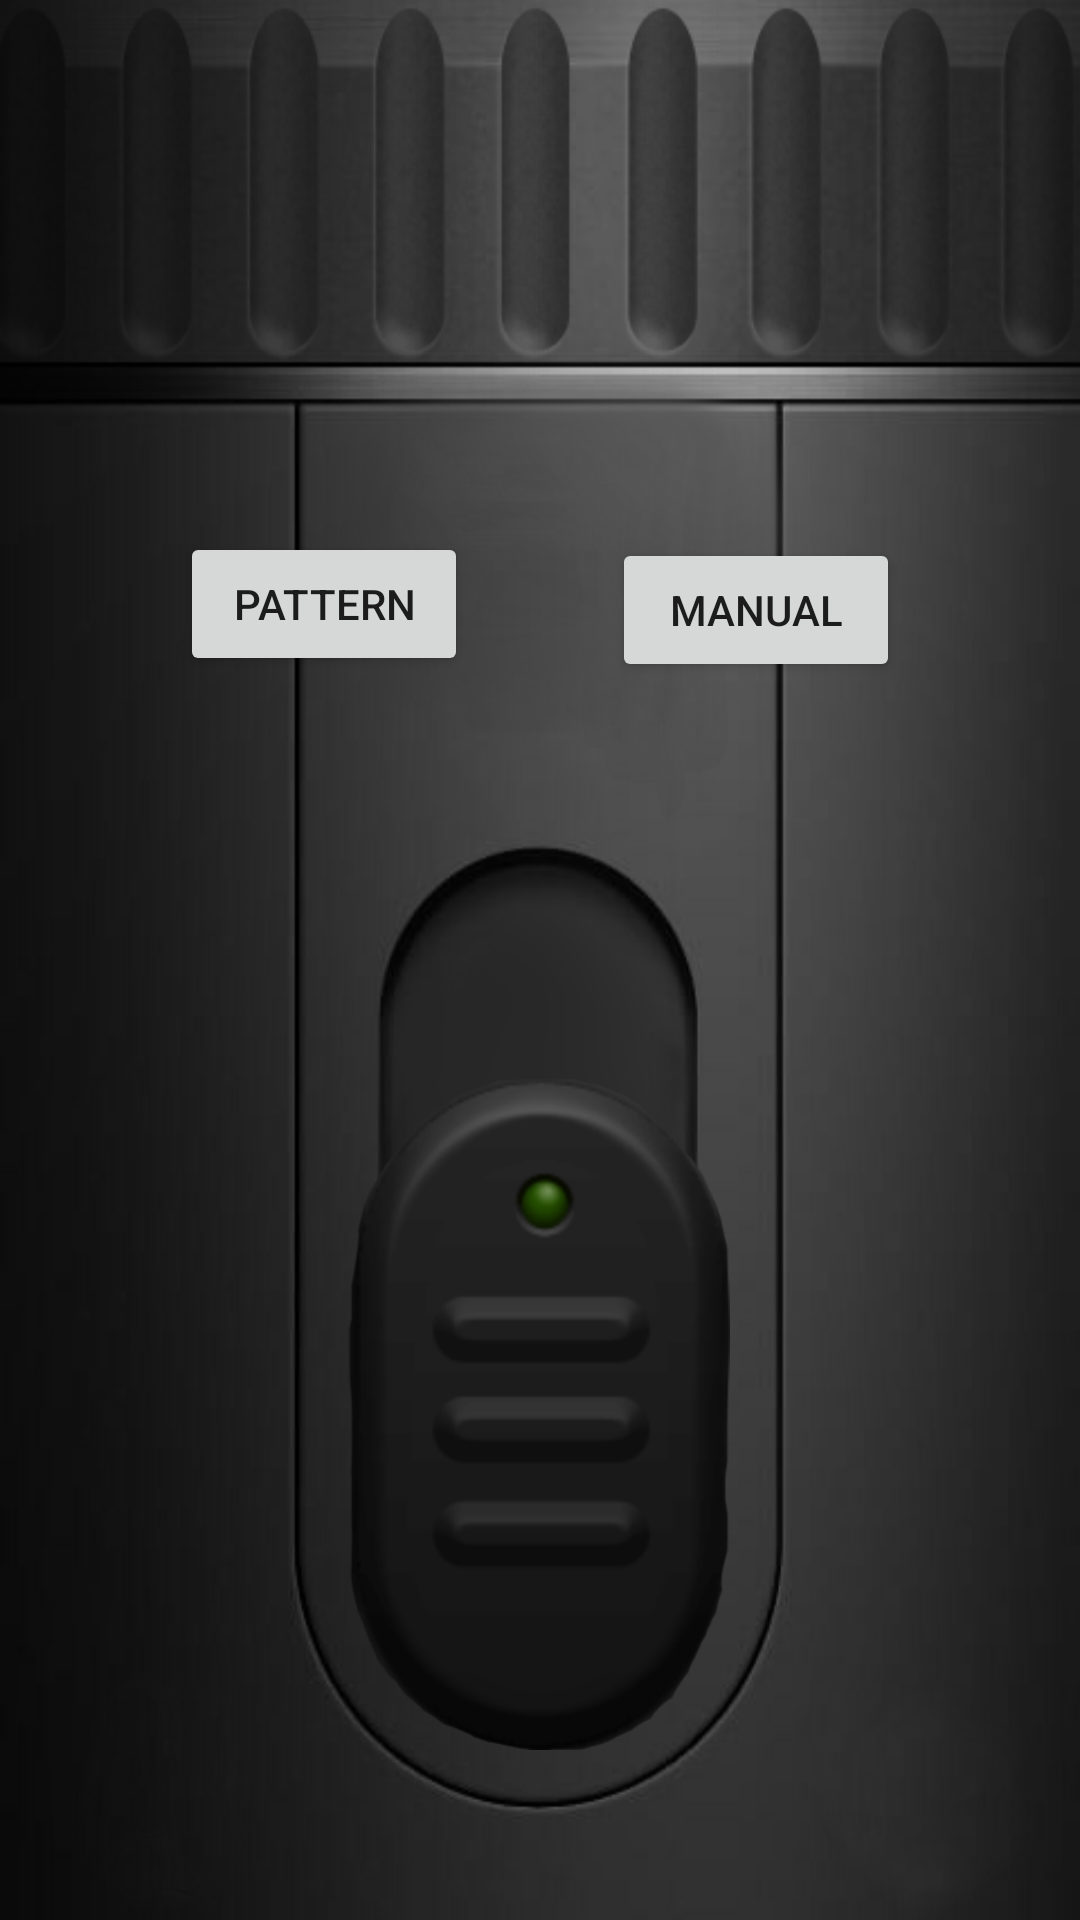

Produce the Android XML layout that renders to this screen, including the resource entries it uses.
<!-- AndroidManifest.xml: application theme AppTheme -->
<!-- res/layout/content_main.xml -->
<?xml version="1.0" encoding="utf-8"?>
<android.support.constraint.ConstraintLayout
    xmlns:android="http://schemas.android.com/apk/res/android"
    xmlns:app="http://schemas.android.com/apk/res-auto"
    xmlns:tools="http://schemas.android.com/tools"
    android:layout_width="match_parent"
    android:layout_height="match_parent"
    app:layout_behavior="@string/appbar_scrolling_view_behavior"
    tools:context=".MainActivity"
    android:orientation="vertical"
    android:background="#ffffff"
    tools:showIn="@layout/app_bar_main">


    <ImageView
        android:id="@+id/imageViewBackground"
        android:layout_width="0dp"
        android:layout_height="0dp"
        android:scaleType="fitXY"
        app:layout_constraintBottom_toBottomOf="parent"
        app:layout_constraintEnd_toEndOf="parent"
        app:layout_constraintHorizontal_bias="0.0"
        app:layout_constraintStart_toStartOf="parent"
        app:layout_constraintTop_toTopOf="parent"
        app:layout_constraintVertical_bias="0.0"
        app:srcCompat="@drawable/background_torch" />

    <ImageView
        android:id="@+id/imageViewPower"
        android:layout_width="206dp"
        android:layout_height="224dp"
        android:layout_marginStart="8dp"
        android:layout_marginTop="8dp"
        android:layout_marginEnd="8dp"
        android:layout_marginBottom="8dp"
        android:clickable="true"
        android:onClick="power"
        app:layout_constraintBottom_toBottomOf="parent"
        app:layout_constraintEnd_toEndOf="parent"
        app:layout_constraintHorizontal_bias="0.497"
        app:layout_constraintStart_toStartOf="parent"
        app:layout_constraintTop_toTopOf="parent"
        app:layout_constraintVertical_bias="0.878"
        app:srcCompat="@drawable/button_off" />

    <Button
        android:id="@+id/buttonPattern"
        android:layout_width="96dp"
        android:layout_height="48dp"
        android:layout_marginStart="60dp"
        android:layout_marginTop="90dp"
        android:layout_marginEnd="60dp"
        android:layout_marginBottom="210dp"
        android:onClick="launchKeyboard"
        android:text="PATTERN"
        app:layout_constraintBottom_toBottomOf="parent"
        app:layout_constraintEnd_toEndOf="parent"
        app:layout_constraintHorizontal_bias="0.0"
        app:layout_constraintStart_toStartOf="parent"
        app:layout_constraintTop_toTopOf="parent"
        app:layout_constraintVertical_bias="0.299" />

    <Button
        android:id="@+id/buttonManual"
        android:layout_width="96dp"
        android:layout_height="48dp"
        android:layout_marginStart="60dp"
        android:layout_marginTop="90dp"
        android:layout_marginEnd="60dp"
        android:layout_marginBottom="90dp"
        android:onClick="launchManual"
        android:text="MANUAL"
        app:layout_constraintBottom_toBottomOf="parent"
        app:layout_constraintEnd_toEndOf="parent"
        app:layout_constraintHorizontal_bias="1.0"
        app:layout_constraintStart_toStartOf="parent"
        app:layout_constraintTop_toTopOf="parent"
        app:layout_constraintVertical_bias="0.217" />

</android.support.constraint.ConstraintLayout>
<!-- res/layout/app_bar_main.xml (included above) -->
<?xml version="1.0" encoding="utf-8"?>
<android.support.design.widget.CoordinatorLayout xmlns:android="http://schemas.android.com/apk/res/android"
    xmlns:app="http://schemas.android.com/apk/res-auto"
    xmlns:tools="http://schemas.android.com/tools"
    android:layout_width="match_parent"
    android:layout_height="match_parent"
    tools:context=".MainActivity">



    <include layout="@layout/content_main" />

    <android.support.design.widget.FloatingActionButton
        android:id="@+id/fab"
        android:layout_width="wrap_content"
        android:layout_height="wrap_content"
        android:layout_gravity="bottom|end"
        android:layout_margin="@dimen/fab_margin"
        android:backgroundTint="#000000"
        app:srcCompat="@android:drawable/ic_input_add" />

</android.support.design.widget.CoordinatorLayout>
<!-- resources referenced by this layout -->
<resources>
  <!-- drawable background_torch: png bitmap (drawable-v24, 291086 bytes) -->
  <!-- drawable button_off: png bitmap (drawable-v24, 31495 bytes) -->
  <style name="AppTheme.AppBarOverlay" parent="ThemeOverlay.AppCompat.Dark.ActionBar" />
  <style name="AppTheme.PopupOverlay" parent="ThemeOverlay.AppCompat.Light" />
  <style name="AppTheme" parent="Theme.AppCompat.Light.DarkActionBar">
          
          <item name="colorPrimary">@color/colorPrimary</item>
          <item name="colorPrimaryDark">@color/colorPrimaryDark</item>
          <item name="colorAccent">@color/colorAccent</item>
      </style>
  <color name="colorPrimary">#008577</color>
  <color name="colorPrimaryDark">#00574B</color>
  <color name="colorAccent">#D81B60</color>
</resources>
